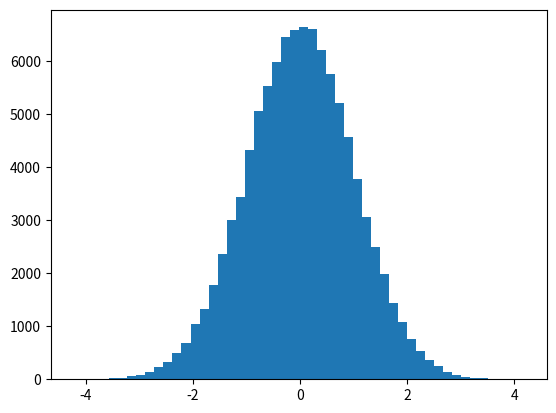

Here is the Python script that generated this plot: (Note: this script raises an exception after producing the figure.)
# -*- coding: utf-8 -*-
"""
Created on Sun Mar  1 11:28:46 2020

[redacted]
"""
""" [redacted] """
import numpy as np
import scipy.stats as sps
import matplotlib.pyplot as plt 
E = np.random.randn(int(1e5))#echantillon 
x = np.linspace(4,4,1000)
f_x = sps.norm.pdf(x) #Densite gaussienne 
plt.plot(x,f_x,"r",label="Theorie") 
#Affichage histo: 
plt.hist(E,bins=50,normed=1,label="Données")
plt.legend(loc="best")
